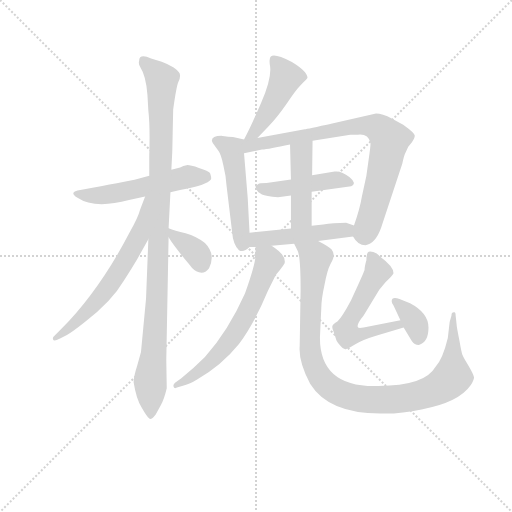
t = 0.00 s
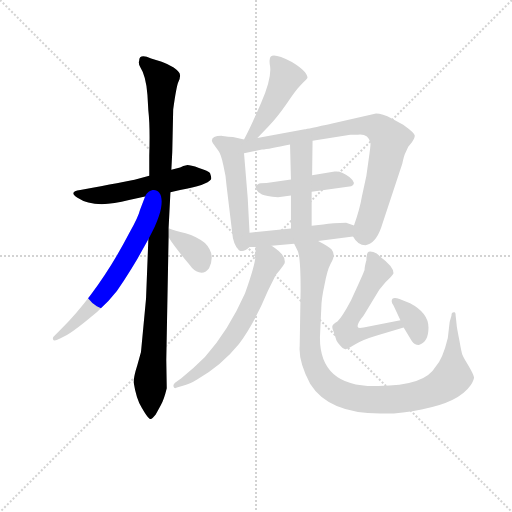
t = 2.05 s
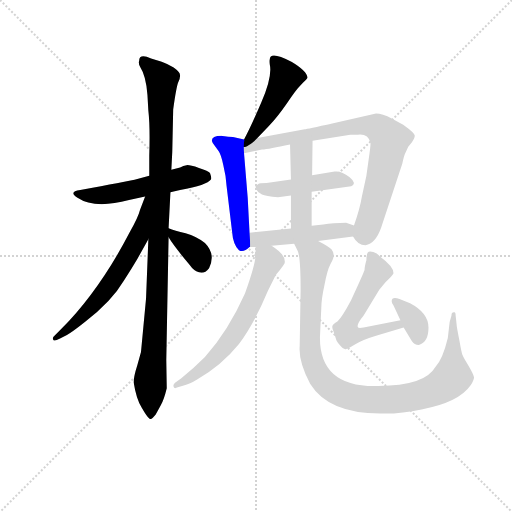
t = 4.09 s
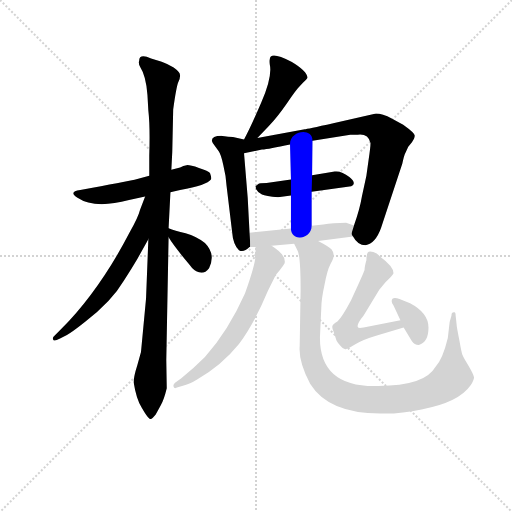
t = 6.14 s
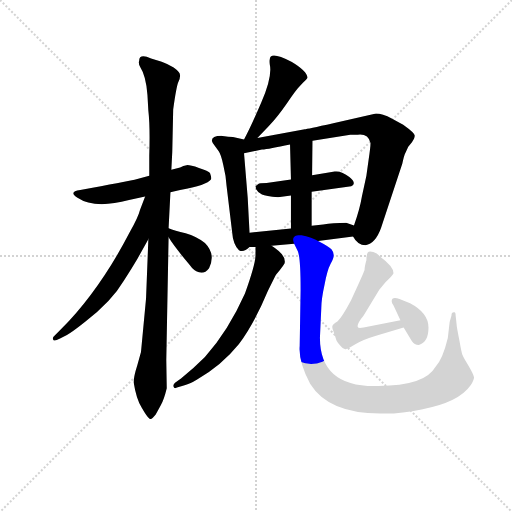
t = 8.19 s
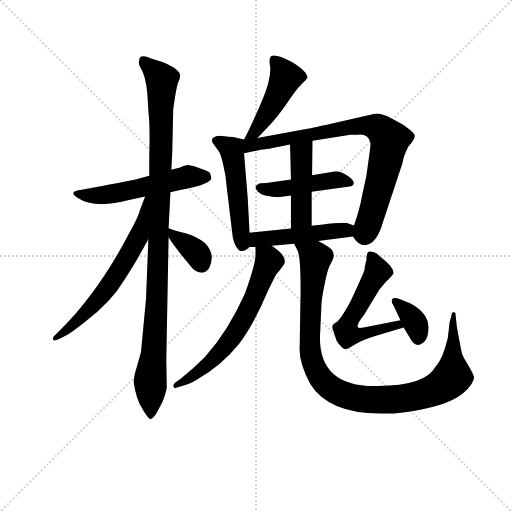
t = 10.24 s

The animated SVG that drew these frames (rendered in a browser with its animation timeline set to each time). Animation: 14 CSS @keyframes rules; one cycle of 10.24 s.

<svg version="1.1" viewBox="0 0 1024 1024" xmlns="http://www.w3.org/2000/svg">
  <g stroke="lightgray" stroke-dasharray="1,1" stroke-width="1" transform="scale(4, 4)">
    <line x1="0" y1="0" x2="256" y2="256"></line>
    <line x1="256" y1="0" x2="0" y2="256"></line>
    <line x1="128" y1="0" x2="128" y2="256"></line>
    <line x1="0" y1="128" x2="256" y2="128"></line>
  </g>
<g transform="scale(0.92, -0.92) translate(60, -900)">
   <style type="text/css">
    @keyframes keyframes0 {
      from {
       stroke: blue;
       stroke-dashoffset: 541;
       stroke-width: 128;
       }
       64% {
       animation-timing-function: step-end;
       stroke: blue;
       stroke-dashoffset: 0;
       stroke-width: 128;
       }
       to {
       stroke: black;
       stroke-width: 1024;
       }
       }
       #make-me-a-hanzi-animation-0 {
         animation: keyframes0 0.690267s both;
         animation-delay: 0.000000s;
         animation-timing-function: linear;
       }
    @keyframes keyframes1 {
      from {
       stroke: blue;
       stroke-dashoffset: 1036;
       stroke-width: 128;
       }
       77% {
       animation-timing-function: step-end;
       stroke: blue;
       stroke-dashoffset: 0;
       stroke-width: 128;
       }
       to {
       stroke: black;
       stroke-width: 1024;
       }
       }
       #make-me-a-hanzi-animation-1 {
         animation: keyframes1 1.093099s both;
         animation-delay: 0.690267s;
         animation-timing-function: linear;
       }
    @keyframes keyframes2 {
      from {
       stroke: blue;
       stroke-dashoffset: 627;
       stroke-width: 128;
       }
       67% {
       animation-timing-function: step-end;
       stroke: blue;
       stroke-dashoffset: 0;
       stroke-width: 128;
       }
       to {
       stroke: black;
       stroke-width: 1024;
       }
       }
       #make-me-a-hanzi-animation-2 {
         animation: keyframes2 0.760254s both;
         animation-delay: 1.783366s;
         animation-timing-function: linear;
       }
    @keyframes keyframes3 {
      from {
       stroke: blue;
       stroke-dashoffset: 357;
       stroke-width: 128;
       }
       54% {
       animation-timing-function: step-end;
       stroke: blue;
       stroke-dashoffset: 0;
       stroke-width: 128;
       }
       to {
       stroke: black;
       stroke-width: 1024;
       }
       }
       #make-me-a-hanzi-animation-3 {
         animation: keyframes3 0.540527s both;
         animation-delay: 2.543620s;
         animation-timing-function: linear;
       }
    @keyframes keyframes4 {
      from {
       stroke: blue;
       stroke-dashoffset: 459;
       stroke-width: 128;
       }
       60% {
       animation-timing-function: step-end;
       stroke: blue;
       stroke-dashoffset: 0;
       stroke-width: 128;
       }
       to {
       stroke: black;
       stroke-width: 1024;
       }
       }
       #make-me-a-hanzi-animation-4 {
         animation: keyframes4 0.623535s both;
         animation-delay: 3.084147s;
         animation-timing-function: linear;
       }
    @keyframes keyframes5 {
      from {
       stroke: blue;
       stroke-dashoffset: 503;
       stroke-width: 128;
       }
       62% {
       animation-timing-function: step-end;
       stroke: blue;
       stroke-dashoffset: 0;
       stroke-width: 128;
       }
       to {
       stroke: black;
       stroke-width: 1024;
       }
       }
       #make-me-a-hanzi-animation-5 {
         animation: keyframes5 0.659342s both;
         animation-delay: 3.707682s;
         animation-timing-function: linear;
       }
    @keyframes keyframes6 {
      from {
       stroke: blue;
       stroke-dashoffset: 803;
       stroke-width: 128;
       }
       72% {
       animation-timing-function: step-end;
       stroke: blue;
       stroke-dashoffset: 0;
       stroke-width: 128;
       }
       to {
       stroke: black;
       stroke-width: 1024;
       }
       }
       #make-me-a-hanzi-animation-6 {
         animation: keyframes6 0.903483s both;
         animation-delay: 4.367025s;
         animation-timing-function: linear;
       }
    @keyframes keyframes7 {
      from {
       stroke: blue;
       stroke-dashoffset: 456;
       stroke-width: 128;
       }
       60% {
       animation-timing-function: step-end;
       stroke: blue;
       stroke-dashoffset: 0;
       stroke-width: 128;
       }
       to {
       stroke: black;
       stroke-width: 1024;
       }
       }
       #make-me-a-hanzi-animation-7 {
         animation: keyframes7 0.621094s both;
         animation-delay: 5.270508s;
         animation-timing-function: linear;
       }
    @keyframes keyframes8 {
      from {
       stroke: blue;
       stroke-dashoffset: 446;
       stroke-width: 128;
       }
       59% {
       animation-timing-function: step-end;
       stroke: blue;
       stroke-dashoffset: 0;
       stroke-width: 128;
       }
       to {
       stroke: black;
       stroke-width: 1024;
       }
       }
       #make-me-a-hanzi-animation-8 {
         animation: keyframes8 0.612956s both;
         animation-delay: 5.891602s;
         animation-timing-function: linear;
       }
    @keyframes keyframes9 {
      from {
       stroke: blue;
       stroke-dashoffset: 473;
       stroke-width: 128;
       }
       61% {
       animation-timing-function: step-end;
       stroke: blue;
       stroke-dashoffset: 0;
       stroke-width: 128;
       }
       to {
       stroke: black;
       stroke-width: 1024;
       }
       }
       #make-me-a-hanzi-animation-9 {
         animation: keyframes9 0.634928s both;
         animation-delay: 6.504557s;
         animation-timing-function: linear;
       }
    @keyframes keyframes10 {
      from {
       stroke: blue;
       stroke-dashoffset: 637;
       stroke-width: 128;
       }
       67% {
       animation-timing-function: step-end;
       stroke: blue;
       stroke-dashoffset: 0;
       stroke-width: 128;
       }
       to {
       stroke: black;
       stroke-width: 1024;
       }
       }
       #make-me-a-hanzi-animation-10 {
         animation: keyframes10 0.768392s both;
         animation-delay: 7.139486s;
         animation-timing-function: linear;
       }
    @keyframes keyframes11 {
      from {
       stroke: blue;
       stroke-dashoffset: 1018;
       stroke-width: 128;
       }
       77% {
       animation-timing-function: step-end;
       stroke: blue;
       stroke-dashoffset: 0;
       stroke-width: 128;
       }
       to {
       stroke: black;
       stroke-width: 1024;
       }
       }
       #make-me-a-hanzi-animation-11 {
         animation: keyframes11 1.078451s both;
         animation-delay: 7.907878s;
         animation-timing-function: linear;
       }
    @keyframes keyframes12 {
      from {
       stroke: blue;
       stroke-dashoffset: 567;
       stroke-width: 128;
       }
       65% {
       animation-timing-function: step-end;
       stroke: blue;
       stroke-dashoffset: 0;
       stroke-width: 128;
       }
       to {
       stroke: black;
       stroke-width: 1024;
       }
       }
       #make-me-a-hanzi-animation-12 {
         animation: keyframes12 0.711426s both;
         animation-delay: 8.986328s;
         animation-timing-function: linear;
       }
    @keyframes keyframes13 {
      from {
       stroke: blue;
       stroke-dashoffset: 352;
       stroke-width: 128;
       }
       53% {
       animation-timing-function: step-end;
       stroke: blue;
       stroke-dashoffset: 0;
       stroke-width: 128;
       }
       to {
       stroke: black;
       stroke-width: 1024;
       }
       }
       #make-me-a-hanzi-animation-13 {
         animation: keyframes13 0.536458s both;
         animation-delay: 9.697754s;
         animation-timing-function: linear;
       }
</style>
<path d="M 264.5 518.0 L 232.5 509.0 Q 214.5 505.0 114.5 487.0 Q 87.5 483.0 108.5 470.0 Q 145.5 445.0 220.5 465.0 L 255.5 473.0 L 310.5 482.0 L 331.5 487.0 Q 390.5 498.0 398.5 510.0 Q 400.5 513.0 396.5 524.0 Q 393.5 528.0 372.5 535.0 Q 351.5 542.0 345.5 541.0 Q 338.5 540.0 331.5 536.0 L 312.5 531.0 L 264.5 518.0 Z" fill="lightgray"></path> 
<path d="M 264.5 562.0 L 264.5 518.0 L 262.5 380.0 L 257.5 251.0 L 246.5 135.0 L 238.5 106.0 Q 230.5 81.0 230.5 69.0 Q 236.5 31.0 248.5 13.0 Q 259.5 -6.0 264.5 -10.0 Q 268.5 -14.0 278.5 -1.0 L 289.5 19.0 Q 296.5 31.0 302.5 56.0 L 301.5 117.0 L 306.5 384.0 L 306.5 404.0 L 310.5 482.0 L 312.5 531.0 L 314.5 570.0 L 316.5 662.0 Q 323.5 712.0 327.5 721.0 Q 331.5 729.0 331.5 736.0 Q 331.5 743.0 317.5 753.0 Q 303.5 762.0 291.5 766.0 L 268.5 773.0 Q 242.5 784.0 242.5 768.0 Q 240.5 761.0 244.5 755.0 Q 257.5 735.0 260.5 694.0 L 262.5 660.0 Q 266.5 625.0 264.5 562.0 Z" fill="lightgray"></path> 
<path d="M 255.5 473.0 L 244.5 444.0 Q 240.5 428.0 222.5 396.0 Q 155.5 267.0 72.5 184.0 L 58.5 170.0 Q 53.5 166.0 55.5 162.0 Q 56.5 157.0 70.5 164.0 L 85.5 172.0 Q 95.5 177.0 124.5 200.0 Q 182.5 244.0 209.5 290.0 Q 225.5 315.0 238.5 337.0 L 262.5 380.0 C 326.5 495.0 266.5 501.0 255.5 473.0 Z" fill="lightgray"></path> 
<path d="M 306.5 384.0 Q 318.5 364.0 352.5 324.0 Q 360.5 312.0 372.5 308.0 Q 384.5 304.0 394.5 317.0 Q 409.5 348.0 385.5 372.0 Q 367.5 386.0 343.5 393.0 Q 319.5 399.0 306.5 404.0 C 290.5 410.0 290.5 409.0 306.5 384.0 Z" fill="lightgray"></path> 
<path d="M 526.5 771.0 Q 525.5 767.0 526.5 760.0 Q 532.5 733.0 507.5 676.0 Q 482.5 618.0 470.5 597.0 C 456.5 571.0 478.5 578.0 499.5 600.0 L 524.5 626.0 Q 543.5 646.0 563.5 675.0 Q 583.5 704.0 587.5 708.0 L 597.5 719.0 Q 607.5 728.0 608.5 731.0 Q 607.5 746.0 573.5 766.0 Q 526.5 790.0 526.5 771.0 Z" fill="lightgray"></path> 
<path d="M 470.5 597.0 L 446.5 602.0 Q 422.5 604.0 421.5 605.0 Q 400.5 605.0 400.5 594.0 L 402.5 589.0 L 415.5 571.0 Q 420.5 564.0 425.5 541.0 Q 431.5 517.0 432.5 496.0 L 444.5 397.0 Q 446.5 369.0 459.5 356.0 Q 469.5 350.0 482.5 363.0 C 484.5 364.0 484.5 364.0 482.5 394.0 L 478.5 470.0 L 470.5 567.0 C 468.5 597.0 473.5 596.0 470.5 597.0 Z" fill="lightgray"></path> 
<path d="M 745.5 589.0 Q 745.5 580.0 741.5 554.0 L 736.5 518.0 L 726.5 472.0 Q 722.5 447.0 709.5 410.0 C 703.5 391.0 703.5 391.0 707.5 386.0 Q 717.5 367.0 734.5 367.0 Q 756.5 371.0 768.5 405.0 L 814.5 544.0 Q 818.5 563.0 821.5 568.0 L 827.5 581.0 L 835.5 591.0 Q 841.5 600.0 841.5 604.0 Q 844.5 609.0 816.5 629.0 L 792.5 642.0 Q 770.5 653.0 757.5 653.0 L 664.5 632.0 Q 606.5 619.0 602.5 619.0 L 499.5 600.0 C 459.5 593.0 429.5 559.0 470.5 567.0 L 509.5 575.0 Q 524.5 576.0 570.5 586.0 L 619.5 594.0 L 701.5 607.0 L 717.5 607.0 Q 740.5 610.0 745.5 589.0 Z" fill="lightgray"></path> 
<path d="M 617.5 483.0 L 703.5 495.0 Q 716.5 501.0 699.5 515.0 Q 682.5 529.0 667.5 527.0 L 618.5 519.0 L 572.5 510.0 L 519.5 502.0 Q 503.5 502.0 501.5 500.0 L 497.5 497.0 Q 494.5 495.0 495.5 494.0 Q 496.5 492.0 496.5 489.0 Q 500.5 481.0 509.5 477.0 Q 517.5 473.0 544.5 471.0 L 572.5 475.0 L 617.5 483.0 Z" fill="lightgray"></path> 
<path d="M 617.5 409.0 L 617.5 483.0 L 618.5 519.0 L 619.5 594.0 C 619.5 624.0 569.5 616.0 570.5 586.0 L 572.5 510.0 L 572.5 475.0 L 572.5 403.0 C 572.5 373.0 617.5 379.0 617.5 409.0 Z" fill="lightgray"></path> 
<path d="M 709.5 410.0 L 692.5 416.0 Q 663.5 416.0 642.5 412.0 L 617.5 409.0 L 572.5 403.0 L 482.5 394.0 C 452.5 391.0 452.5 363.0 482.5 363.0 L 495.5 363.0 L 530.5 366.0 L 579.5 370.0 L 631.5 376.0 L 707.5 386.0 C 737.5 390.0 737.5 400.0 709.5 410.0 Z" fill="lightgray"></path> 
<path d="M 495.5 363.0 L 495.5 344.0 Q 494.5 323.0 472.5 262.0 Q 436.5 181.0 385.5 124.0 Q 360.5 99.0 333.5 77.0 L 320.5 68.0 Q 315.5 63.0 317.5 59.0 Q 318.5 54.0 326.5 58.0 L 339.5 62.0 Q 352.5 65.0 368.5 75.0 Q 421.5 105.0 459.5 152.0 Q 492.5 196.0 522.5 268.0 L 539.5 302.0 L 548.5 313.0 Q 556.5 323.0 558.5 327.0 Q 563.5 345.0 530.5 366.0 C 505.5 383.0 495.5 390.0 495.5 363.0 Z" fill="lightgray"></path> 
<path d="M 579.5 370.0 L 587.5 354.0 Q 593.5 339.0 593.5 270.0 L 591.5 148.0 Q 588.5 114.0 614.5 65.0 Q 656.5 -2.0 776.5 1.0 Q 815.5 1.0 856.5 10.0 Q 937.5 25.0 963.5 63.0 Q 970.5 74.0 970.5 80.0 Q 969.5 86.0 958.5 105.0 Q 946.5 124.0 945.5 128.0 Q 943.5 132.0 938.5 161.0 Q 932.5 190.0 932.5 196.0 L 930.5 214.0 Q 930.5 223.0 926.5 221.0 Q 921.5 221.0 921.5 214.0 L 917.5 200.0 L 913.5 165.0 Q 902.5 119.0 886.5 102.0 Q 863.5 61.0 762.5 61.0 Q 635.5 57.0 635.5 166.0 L 638.5 231.0 Q 638.5 249.0 645.5 281.0 Q 651.5 313.0 658.5 326.0 Q 665.5 338.0 665.5 345.0 Q 665.5 352.0 660.5 358.0 Q 654.5 364.0 631.5 376.0 C 605.5 391.0 567.5 397.0 579.5 370.0 Z" fill="lightgray"></path> 
<path d="M 732.5 313.0 Q 729.5 304.0 703.5 248.0 Q 684.5 212.0 673.5 201.0 Q 663.5 195.0 662.5 191.0 Q 661.5 187.0 665.5 178.0 L 671.5 160.0 Q 674.5 154.0 680.5 148.0 Q 686.5 140.0 691.5 141.0 Q 695.5 141.0 711.5 151.0 Q 727.5 161.0 757.5 170.0 L 817.5 188.0 C 846.5 197.0 839.5 210.0 810.5 204.0 L 730.5 188.0 Q 720.5 186.0 718.5 188.0 Q 713.5 193.0 730.5 214.0 L 764.5 270.0 L 777.5 286.0 L 789.5 298.0 Q 794.5 303.0 795.5 306.0 Q 795.5 321.0 766.5 342.0 Q 760.5 349.0 751.5 352.0 Q 742.5 355.0 739.5 351.0 Q 736.5 346.0 736.5 334.0 Q 732.5 320.0 732.5 313.0 Z" fill="lightgray"></path> 
<path d="M 817.5 188.0 L 835.5 158.0 Q 840.5 150.0 850.5 150.0 Q 871.5 156.0 871.5 188.0 Q 871.5 220.0 831.5 241.0 L 808.5 250.0 Q 791.5 256.0 791.5 245.0 Q 791.5 241.0 795.5 236.0 L 810.5 204.0 L 817.5 188.0 Z" fill="lightgray"></path> 
      <clipPath id="make-me-a-hanzi-clip-0">
      <path d="M 264.5 518.0 L 232.5 509.0 Q 214.5 505.0 114.5 487.0 Q 87.5 483.0 108.5 470.0 Q 145.5 445.0 220.5 465.0 L 255.5 473.0 L 310.5 482.0 L 331.5 487.0 Q 390.5 498.0 398.5 510.0 Q 400.5 513.0 396.5 524.0 Q 393.5 528.0 372.5 535.0 Q 351.5 542.0 345.5 541.0 Q 338.5 540.0 331.5 536.0 L 312.5 531.0 L 264.5 518.0 Z" fill="lightgray"></path>
      </clipPath>
      <path clip-path="url(#make-me-a-hanzi-clip-0)" d="M 108.5 479.0 L 162.5 475.0 L 346.5 516.0 L 388.5 516.0 " fill="none" id="make-me-a-hanzi-animation-0" stroke-dasharray="413 826" stroke-linecap="round"></path>

      <clipPath id="make-me-a-hanzi-clip-1">
      <path d="M 264.5 562.0 L 264.5 518.0 L 262.5 380.0 L 257.5 251.0 L 246.5 135.0 L 238.5 106.0 Q 230.5 81.0 230.5 69.0 Q 236.5 31.0 248.5 13.0 Q 259.5 -6.0 264.5 -10.0 Q 268.5 -14.0 278.5 -1.0 L 289.5 19.0 Q 296.5 31.0 302.5 56.0 L 301.5 117.0 L 306.5 384.0 L 306.5 404.0 L 310.5 482.0 L 312.5 531.0 L 314.5 570.0 L 316.5 662.0 Q 323.5 712.0 327.5 721.0 Q 331.5 729.0 331.5 736.0 Q 331.5 743.0 317.5 753.0 Q 303.5 762.0 291.5 766.0 L 268.5 773.0 Q 242.5 784.0 242.5 768.0 Q 240.5 761.0 244.5 755.0 Q 257.5 735.0 260.5 694.0 L 262.5 660.0 Q 266.5 625.0 264.5 562.0 Z" fill="lightgray"></path>
      </clipPath>
      <path clip-path="url(#make-me-a-hanzi-clip-1)" d="M 256.5 765.0 L 291.5 727.0 L 281.5 251.0 L 266.5 67.0 L 266.5 -1.0 " fill="none" id="make-me-a-hanzi-animation-1" stroke-dasharray="908 1816" stroke-linecap="round"></path>

      <clipPath id="make-me-a-hanzi-clip-2">
      <path d="M 255.5 473.0 L 244.5 444.0 Q 240.5 428.0 222.5 396.0 Q 155.5 267.0 72.5 184.0 L 58.5 170.0 Q 53.5 166.0 55.5 162.0 Q 56.5 157.0 70.5 164.0 L 85.5 172.0 Q 95.5 177.0 124.5 200.0 Q 182.5 244.0 209.5 290.0 Q 225.5 315.0 238.5 337.0 L 262.5 380.0 C 326.5 495.0 266.5 501.0 255.5 473.0 Z" fill="lightgray"></path>
      </clipPath>
      <path clip-path="url(#make-me-a-hanzi-clip-2)" d="M 260.5 467.0 L 241.5 385.0 L 174.5 274.0 L 123.5 216.0 L 62.5 164.0 " fill="none" id="make-me-a-hanzi-animation-2" stroke-dasharray="499 998" stroke-linecap="round"></path>

      <clipPath id="make-me-a-hanzi-clip-3">
      <path d="M 306.5 384.0 Q 318.5 364.0 352.5 324.0 Q 360.5 312.0 372.5 308.0 Q 384.5 304.0 394.5 317.0 Q 409.5 348.0 385.5 372.0 Q 367.5 386.0 343.5 393.0 Q 319.5 399.0 306.5 404.0 C 290.5 410.0 290.5 409.0 306.5 384.0 Z" fill="lightgray"></path>
      </clipPath>
      <path clip-path="url(#make-me-a-hanzi-clip-3)" d="M 310.5 399.0 L 368.5 349.0 L 377.5 326.0 " fill="none" id="make-me-a-hanzi-animation-3" stroke-dasharray="229 458" stroke-linecap="round"></path>

      <clipPath id="make-me-a-hanzi-clip-4">
      <path d="M 526.5 771.0 Q 525.5 767.0 526.5 760.0 Q 532.5 733.0 507.5 676.0 Q 482.5 618.0 470.5 597.0 C 456.5 571.0 478.5 578.0 499.5 600.0 L 524.5 626.0 Q 543.5 646.0 563.5 675.0 Q 583.5 704.0 587.5 708.0 L 597.5 719.0 Q 607.5 728.0 608.5 731.0 Q 607.5 746.0 573.5 766.0 Q 526.5 790.0 526.5 771.0 Z" fill="lightgray"></path>
      </clipPath>
      <path clip-path="url(#make-me-a-hanzi-clip-4)" d="M 538.5 769.0 L 561.5 733.0 L 508.5 633.0 L 477.5 598.0 " fill="none" id="make-me-a-hanzi-animation-4" stroke-dasharray="331 662" stroke-linecap="round"></path>

      <clipPath id="make-me-a-hanzi-clip-5">
      <path d="M 470.5 597.0 L 446.5 602.0 Q 422.5 604.0 421.5 605.0 Q 400.5 605.0 400.5 594.0 L 402.5 589.0 L 415.5 571.0 Q 420.5 564.0 425.5 541.0 Q 431.5 517.0 432.5 496.0 L 444.5 397.0 Q 446.5 369.0 459.5 356.0 Q 469.5 350.0 482.5 363.0 C 484.5 364.0 484.5 364.0 482.5 394.0 L 478.5 470.0 L 470.5 567.0 C 468.5 597.0 473.5 596.0 470.5 597.0 Z" fill="lightgray"></path>
      </clipPath>
      <path clip-path="url(#make-me-a-hanzi-clip-5)" d="M 408.5 594.0 L 443.5 575.0 L 466.5 369.0 " fill="none" id="make-me-a-hanzi-animation-5" stroke-dasharray="375 750" stroke-linecap="round"></path>

      <clipPath id="make-me-a-hanzi-clip-6">
      <path d="M 745.5 589.0 Q 745.5 580.0 741.5 554.0 L 736.5 518.0 L 726.5 472.0 Q 722.5 447.0 709.5 410.0 C 703.5 391.0 703.5 391.0 707.5 386.0 Q 717.5 367.0 734.5 367.0 Q 756.5 371.0 768.5 405.0 L 814.5 544.0 Q 818.5 563.0 821.5 568.0 L 827.5 581.0 L 835.5 591.0 Q 841.5 600.0 841.5 604.0 Q 844.5 609.0 816.5 629.0 L 792.5 642.0 Q 770.5 653.0 757.5 653.0 L 664.5 632.0 Q 606.5 619.0 602.5 619.0 L 499.5 600.0 C 459.5 593.0 429.5 559.0 470.5 567.0 L 509.5 575.0 Q 524.5 576.0 570.5 586.0 L 619.5 594.0 L 701.5 607.0 L 717.5 607.0 Q 740.5 610.0 745.5 589.0 Z" fill="lightgray"></path>
      </clipPath>
      <path clip-path="url(#make-me-a-hanzi-clip-6)" d="M 475.5 575.0 L 493.5 587.0 L 654.5 617.0 L 738.5 627.0 L 763.5 621.0 L 787.5 592.0 L 748.5 435.0 L 736.5 399.0 L 725.5 391.0 " fill="none" id="make-me-a-hanzi-animation-6" stroke-dasharray="675 1350" stroke-linecap="round"></path>

      <clipPath id="make-me-a-hanzi-clip-7">
      <path d="M 617.5 483.0 L 703.5 495.0 Q 716.5 501.0 699.5 515.0 Q 682.5 529.0 667.5 527.0 L 618.5 519.0 L 572.5 510.0 L 519.5 502.0 Q 503.5 502.0 501.5 500.0 L 497.5 497.0 Q 494.5 495.0 495.5 494.0 Q 496.5 492.0 496.5 489.0 Q 500.5 481.0 509.5 477.0 Q 517.5 473.0 544.5 471.0 L 572.5 475.0 L 617.5 483.0 Z" fill="lightgray"></path>
      </clipPath>
      <path clip-path="url(#make-me-a-hanzi-clip-7)" d="M 501.5 493.0 L 538.5 487.0 L 671.5 509.0 L 698.5 504.0 " fill="none" id="make-me-a-hanzi-animation-7" stroke-dasharray="328 656" stroke-linecap="round"></path>

      <clipPath id="make-me-a-hanzi-clip-8">
      <path d="M 617.5 409.0 L 617.5 483.0 L 618.5 519.0 L 619.5 594.0 C 619.5 624.0 569.5 616.0 570.5 586.0 L 572.5 510.0 L 572.5 475.0 L 572.5 403.0 C 572.5 373.0 617.5 379.0 617.5 409.0 Z" fill="lightgray"></path>
      </clipPath>
      <path clip-path="url(#make-me-a-hanzi-clip-8)" d="M 614.5 587.0 L 594.5 564.0 L 595.5 429.0 L 579.5 410.0 " fill="none" id="make-me-a-hanzi-animation-8" stroke-dasharray="318 636" stroke-linecap="round"></path>

      <clipPath id="make-me-a-hanzi-clip-9">
      <path d="M 709.5 410.0 L 692.5 416.0 Q 663.5 416.0 642.5 412.0 L 617.5 409.0 L 572.5 403.0 L 482.5 394.0 C 452.5 391.0 452.5 363.0 482.5 363.0 L 495.5 363.0 L 530.5 366.0 L 579.5 370.0 L 631.5 376.0 L 707.5 386.0 C 737.5 390.0 737.5 400.0 709.5 410.0 Z" fill="lightgray"></path>
      </clipPath>
      <path clip-path="url(#make-me-a-hanzi-clip-9)" d="M 489.5 371.0 L 506.5 381.0 L 702.5 405.0 " fill="none" id="make-me-a-hanzi-animation-9" stroke-dasharray="345 690" stroke-linecap="round"></path>

      <clipPath id="make-me-a-hanzi-clip-10">
      <path d="M 495.5 363.0 L 495.5 344.0 Q 494.5 323.0 472.5 262.0 Q 436.5 181.0 385.5 124.0 Q 360.5 99.0 333.5 77.0 L 320.5 68.0 Q 315.5 63.0 317.5 59.0 Q 318.5 54.0 326.5 58.0 L 339.5 62.0 Q 352.5 65.0 368.5 75.0 Q 421.5 105.0 459.5 152.0 Q 492.5 196.0 522.5 268.0 L 539.5 302.0 L 548.5 313.0 Q 556.5 323.0 558.5 327.0 Q 563.5 345.0 530.5 366.0 C 505.5 383.0 495.5 390.0 495.5 363.0 Z" fill="lightgray"></path>
      </clipPath>
      <path clip-path="url(#make-me-a-hanzi-clip-10)" d="M 501.5 358.0 L 524.5 332.0 L 493.5 254.0 L 453.5 179.0 L 391.5 108.0 L 322.5 62.0 " fill="none" id="make-me-a-hanzi-animation-10" stroke-dasharray="509 1018" stroke-linecap="round"></path>

      <clipPath id="make-me-a-hanzi-clip-11">
      <path d="M 579.5 370.0 L 587.5 354.0 Q 593.5 339.0 593.5 270.0 L 591.5 148.0 Q 588.5 114.0 614.5 65.0 Q 656.5 -2.0 776.5 1.0 Q 815.5 1.0 856.5 10.0 Q 937.5 25.0 963.5 63.0 Q 970.5 74.0 970.5 80.0 Q 969.5 86.0 958.5 105.0 Q 946.5 124.0 945.5 128.0 Q 943.5 132.0 938.5 161.0 Q 932.5 190.0 932.5 196.0 L 930.5 214.0 Q 930.5 223.0 926.5 221.0 Q 921.5 221.0 921.5 214.0 L 917.5 200.0 L 913.5 165.0 Q 902.5 119.0 886.5 102.0 Q 863.5 61.0 762.5 61.0 Q 635.5 57.0 635.5 166.0 L 638.5 231.0 Q 638.5 249.0 645.5 281.0 Q 651.5 313.0 658.5 326.0 Q 665.5 338.0 665.5 345.0 Q 665.5 352.0 660.5 358.0 Q 654.5 364.0 631.5 376.0 C 605.5 391.0 567.5 397.0 579.5 370.0 Z" fill="lightgray"></path>
      </clipPath>
      <path clip-path="url(#make-me-a-hanzi-clip-11)" d="M 586.5 368.0 L 625.5 339.0 L 615.5 247.0 L 616.5 122.0 L 639.5 74.0 L 674.5 47.0 L 729.5 32.0 L 806.5 32.0 L 859.5 42.0 L 911.5 68.0 L 923.5 81.0 L 926.5 216.0 " fill="none" id="make-me-a-hanzi-animation-11" stroke-dasharray="890 1780" stroke-linecap="round"></path>

      <clipPath id="make-me-a-hanzi-clip-12">
      <path d="M 732.5 313.0 Q 729.5 304.0 703.5 248.0 Q 684.5 212.0 673.5 201.0 Q 663.5 195.0 662.5 191.0 Q 661.5 187.0 665.5 178.0 L 671.5 160.0 Q 674.5 154.0 680.5 148.0 Q 686.5 140.0 691.5 141.0 Q 695.5 141.0 711.5 151.0 Q 727.5 161.0 757.5 170.0 L 817.5 188.0 C 846.5 197.0 839.5 210.0 810.5 204.0 L 730.5 188.0 Q 720.5 186.0 718.5 188.0 Q 713.5 193.0 730.5 214.0 L 764.5 270.0 L 777.5 286.0 L 789.5 298.0 Q 794.5 303.0 795.5 306.0 Q 795.5 321.0 766.5 342.0 Q 760.5 349.0 751.5 352.0 Q 742.5 355.0 739.5 351.0 Q 736.5 346.0 736.5 334.0 Q 732.5 320.0 732.5 313.0 Z" fill="lightgray"></path>
      </clipPath>
      <path clip-path="url(#make-me-a-hanzi-clip-12)" d="M 746.5 345.0 L 760.5 309.0 L 699.5 202.0 L 692.5 182.0 L 695.5 173.0 L 732.5 174.0 L 803.5 194.0 L 809.5 189.0 " fill="none" id="make-me-a-hanzi-animation-12" stroke-dasharray="439 878" stroke-linecap="round"></path>

      <clipPath id="make-me-a-hanzi-clip-13">
      <path d="M 817.5 188.0 L 835.5 158.0 Q 840.5 150.0 850.5 150.0 Q 871.5 156.0 871.5 188.0 Q 871.5 220.0 831.5 241.0 L 808.5 250.0 Q 791.5 256.0 791.5 245.0 Q 791.5 241.0 795.5 236.0 L 810.5 204.0 L 817.5 188.0 Z" fill="lightgray"></path>
      </clipPath>
      <path clip-path="url(#make-me-a-hanzi-clip-13)" d="M 800.5 244.0 L 840.5 202.0 L 849.5 165.0 " fill="none" id="make-me-a-hanzi-animation-13" stroke-dasharray="224 448" stroke-linecap="round"></path>

</g>
</svg>
